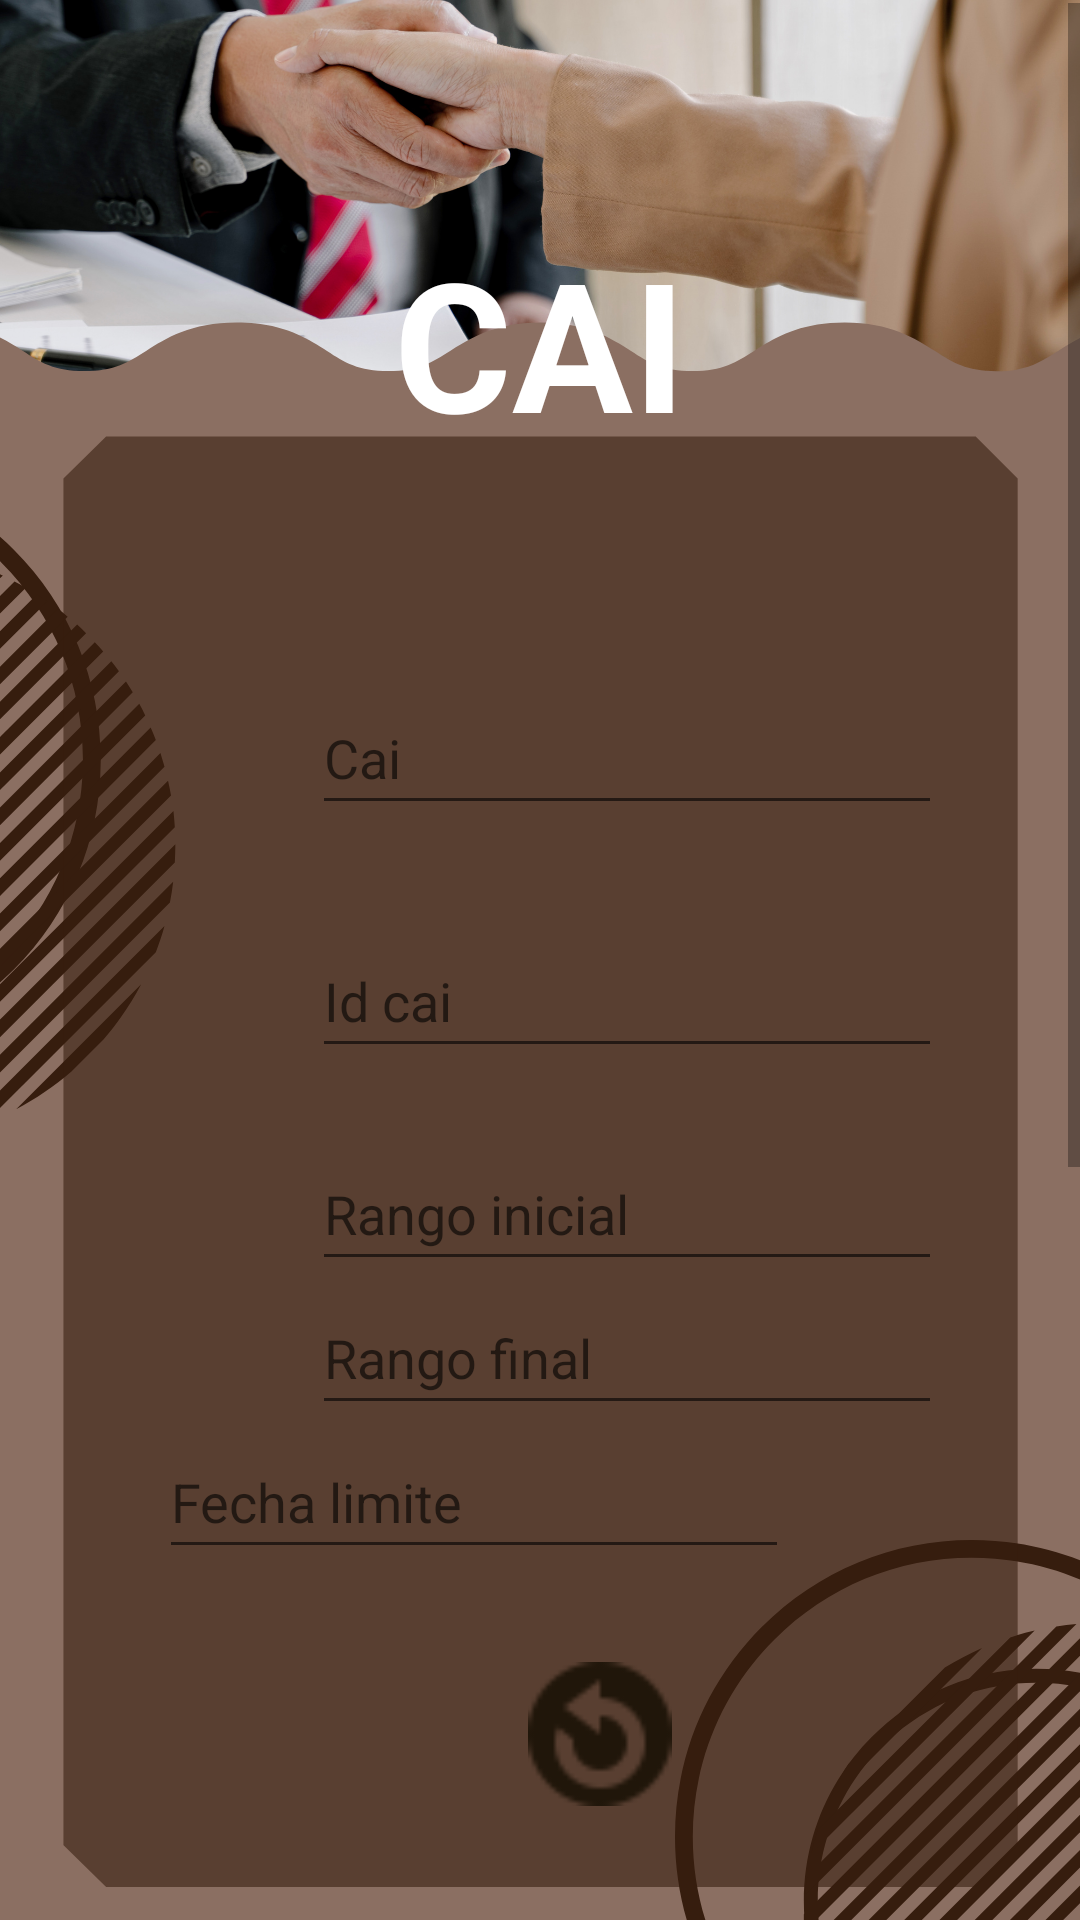

Produce the Android XML layout that renders to this screen, including the resource entries it uses.
<!-- AndroidManifest.xml: application theme Theme.PDM_2021_II_P3_PROYECTO3 -->
<!-- res/layout/activity_cai.xml -->
<?xml version="1.0" encoding="utf-8"?>
<androidx.constraintlayout.widget.ConstraintLayout xmlns:android="http://schemas.android.com/apk/res/android"
    xmlns:app="http://schemas.android.com/apk/res-auto"
    xmlns:tools="http://schemas.android.com/tools"
    android:layout_width="match_parent"
    android:layout_height="match_parent"
    android:background="@drawable/fondo3"
    android:textAlignment="center"
    tools:context=".AbogadoActivity">

//
    <TextView
        android:id="@+id/txvTitulo"
        android:layout_width="wrap_content"
        android:layout_height="wrap_content"
        android:layout_marginTop="74dp"
        android:text="CAI"
        android:textColor="@color/white"
        android:textSize="60dp"
        android:textStyle="normal|bold"
        app:layout_constraintEnd_toEndOf="parent"
        app:layout_constraintStart_toStartOf="parent"
        app:layout_constraintTop_toTopOf="parent" />

    <ScrollView
        android:id="@+id/scrollViewCai"
        android:layout_width="0dp"
        android:layout_height="0dp"
        android:layout_marginTop="1dp"
        android:layout_marginBottom="1dp"
        app:layout_constraintBottom_toBottomOf="parent"
        app:layout_constraintEnd_toEndOf="parent"
        app:layout_constraintHorizontal_bias="1.0"
        app:layout_constraintStart_toStartOf="parent"
        app:layout_constraintTop_toTopOf="parent"
        app:layout_constraintVertical_bias="1.0">

        <androidx.constraintlayout.widget.ConstraintLayout
            android:layout_width="match_parent"
            android:layout_height="wrap_content"
            android:orientation="vertical">

            <EditText
                android:id="@+id/txtRangoInicial"
                android:layout_width="wrap_content"
                android:layout_height="wrap_content"
                android:layout_marginBottom="27dp"
                android:ems="10"
                android:hint="Rango inicial"
                android:inputType="textPersonName"
                android:maxLength="15"
                android:minHeight="48dp"
                android:textColor="@color/white"
                app:layout_constraintBottom_toTopOf="@+id/txtRangoFinal"
                app:layout_constraintStart_toStartOf="@+id/txtIdCai"
                app:layout_constraintTop_toBottomOf="@+id/txtIdCai" />

            <EditText
                android:id="@+id/txtCai"
                android:layout_width="wrap_content"
                android:layout_height="wrap_content"
                android:layout_marginStart="78dp"
                android:layout_marginTop="226dp"
                android:layout_marginEnd="78dp"
                android:layout_marginBottom="33dp"
                android:ems="10"
                android:hint="Cai"
                android:inputType="textPersonName"
                android:maxLength="37"
                android:minHeight="48dp"
                android:textColor="@color/white"
                app:layout_constraintBottom_toTopOf="@+id/txtIdCai"
                app:layout_constraintEnd_toEndOf="parent"
                app:layout_constraintHorizontal_bias="0.0"
                app:layout_constraintStart_toStartOf="@+id/lvwCai"
                app:layout_constraintTop_toTopOf="parent" />

            <EditText
                android:id="@+id/txtRangoFinal"
                android:layout_width="wrap_content"
                android:layout_height="wrap_content"
                android:layout_marginBottom="23dp"
                android:ems="10"
                android:hint="Rango final"
                android:inputType="textPersonName"
                android:maxLength="14"
                android:minHeight="48dp"
                android:textColor="@color/white"
                app:layout_constraintStart_toStartOf="@+id/txtRangoInicial"
                app:layout_constraintTop_toBottomOf="@+id/txtRangoInicial" />


            <EditText
                android:id="@+id/txtFechaLimite"
                android:layout_width="wrap_content"
                android:layout_height="wrap_content"
                android:layout_marginEnd="40dp"
                android:layout_marginBottom="31dp"
                android:ems="10"
                android:hint="Fecha limite"
                android:inputType="textPersonName"
                android:maxLength="30"
                android:minHeight="48dp"
                android:textColor="@color/white"
                app:layout_constraintBottom_toTopOf="@+id/btnGuardarCAI"
                app:layout_constraintEnd_toEndOf="@+id/btnBorrarCAI"
                app:layout_constraintTop_toBottomOf="@+id/txtRangoFinal" />

            <EditText
                android:id="@+id/txtIdCai"
                android:layout_width="wrap_content"
                android:layout_height="wrap_content"
                android:layout_marginBottom="23dp"
                android:digits="1234567890"
                android:ems="10"
                android:hint="Id cai"
                android:inputType="textPersonName"
                android:maxLength="40"
                android:minHeight="48dp"
                android:textColor="@color/white"
                app:layout_constraintBottom_toTopOf="@+id/txtRangoInicial"
                app:layout_constraintStart_toStartOf="@+id/txtCai"
                app:layout_constraintTop_toBottomOf="@+id/txtCai" />

            <Button
                android:id="@+id/btnBorrarCAI"
                android:layout_width="0dp"
                android:layout_height="48dp"
                android:layout_marginTop="73dp"
                android:layout_marginEnd="57dp"
                android:layout_marginBottom="55dp"
                android:background="@drawable/eliminar"
                android:backgroundTint="@color/purple_700"
                app:layout_constraintBottom_toTopOf="@+id/lvwCai"
                app:layout_constraintEnd_toEndOf="parent"
                app:layout_constraintStart_toEndOf="@+id/btnActualizarCAI"
                app:layout_constraintTop_toTopOf="@+id/txtFechaLimite"
                app:layout_constraintVertical_bias="0.0"
                tools:ignore="SpeakableTextPresentCheck" />

            <Button
                android:id="@+id/btnGuardarCAI"
                android:layout_width="48dp"
                android:layout_height="48dp"
                android:layout_marginStart="75dp"
                android:layout_marginEnd="53dp"
                android:background="@drawable/guardar"
                android:backgroundTint="@color/purple_700"
                app:layout_constraintBottom_toTopOf="@+id/btnActualizarCAI"
                app:layout_constraintEnd_toStartOf="@+id/btnActualizarCAI"
                app:layout_constraintStart_toStartOf="parent"
                app:layout_constraintTop_toBottomOf="@+id/txtFechaLimite"
                tools:ignore="SpeakableTextPresentCheck" />

            <Button
                android:id="@+id/btnActualizarCAI"
                android:layout_width="48dp"
                android:layout_height="48dp"
                android:layout_marginEnd="64dp"
                android:layout_marginBottom="51dp"
                android:background="@drawable/actualizar"
                android:backgroundTint="@color/purple_700"
                app:layout_constraintBaseline_toBaselineOf="@+id/btnGuardarCAI"
                app:layout_constraintBottom_toTopOf="@+id/lvwCai"
                app:layout_constraintEnd_toStartOf="@+id/btnBorrarCAI"
                app:layout_constraintStart_toEndOf="@+id/btnGuardarCAI"
                app:layout_constraintTop_toBottomOf="@+id/btnGuardarCAI"
                tools:ignore="SpeakableTextPresentCheck" />

            <ListView
                android:id="@+id/lvwCai"
                android:layout_width="0dp"
                android:layout_height="350dp"
                android:layout_marginStart="26dp"
                android:layout_marginEnd="26dp"
                android:entries="@android:array/phoneTypes"
                app:layout_constraintBottom_toBottomOf="parent"
                app:layout_constraintEnd_toEndOf="parent"
                app:layout_constraintHorizontal_bias="0.0"
                app:layout_constraintStart_toStartOf="parent"
                app:layout_constraintTop_toBottomOf="@+id/btnActualizarCAI" />

        </androidx.constraintlayout.widget.ConstraintLayout>
    </ScrollView>


</androidx.constraintlayout.widget.ConstraintLayout>
<!-- resources referenced by this layout -->
<resources>
  <color name="purple_700">#20160A</color>
  <color name="white">#FFFFFFFF</color>
  <!-- drawable actualizar: png bitmap (drawable, 773 bytes) -->
  <!-- drawable fondo3: png bitmap (drawable, 507331 bytes) -->
  <style name="Theme.PDM_2021_II_P3_PROYECTO3" parent="Theme.MaterialComponents.DayNight.DarkActionBar">
          
          <item name="colorPrimary">@color/purple_500</item>
          <item name="colorPrimaryVariant">@color/purple_700</item>
          <item name="colorOnPrimary">@color/white</item>
          
          <item name="colorSecondary">@color/teal_200</item>
          <item name="colorSecondaryVariant">@color/teal_700</item>
          <item name="colorOnSecondary">@color/black</item>
          
          <item name="android:statusBarColor" tools:targetApi="l">?attr/colorPrimaryVariant</item>
          
      </style>
  <color name="purple_500">#000000</color>
  <color name="teal_200">#D36C35</color>
  <color name="teal_700">#876601</color>
  <color name="black">#FF000000</color>
</resources>
